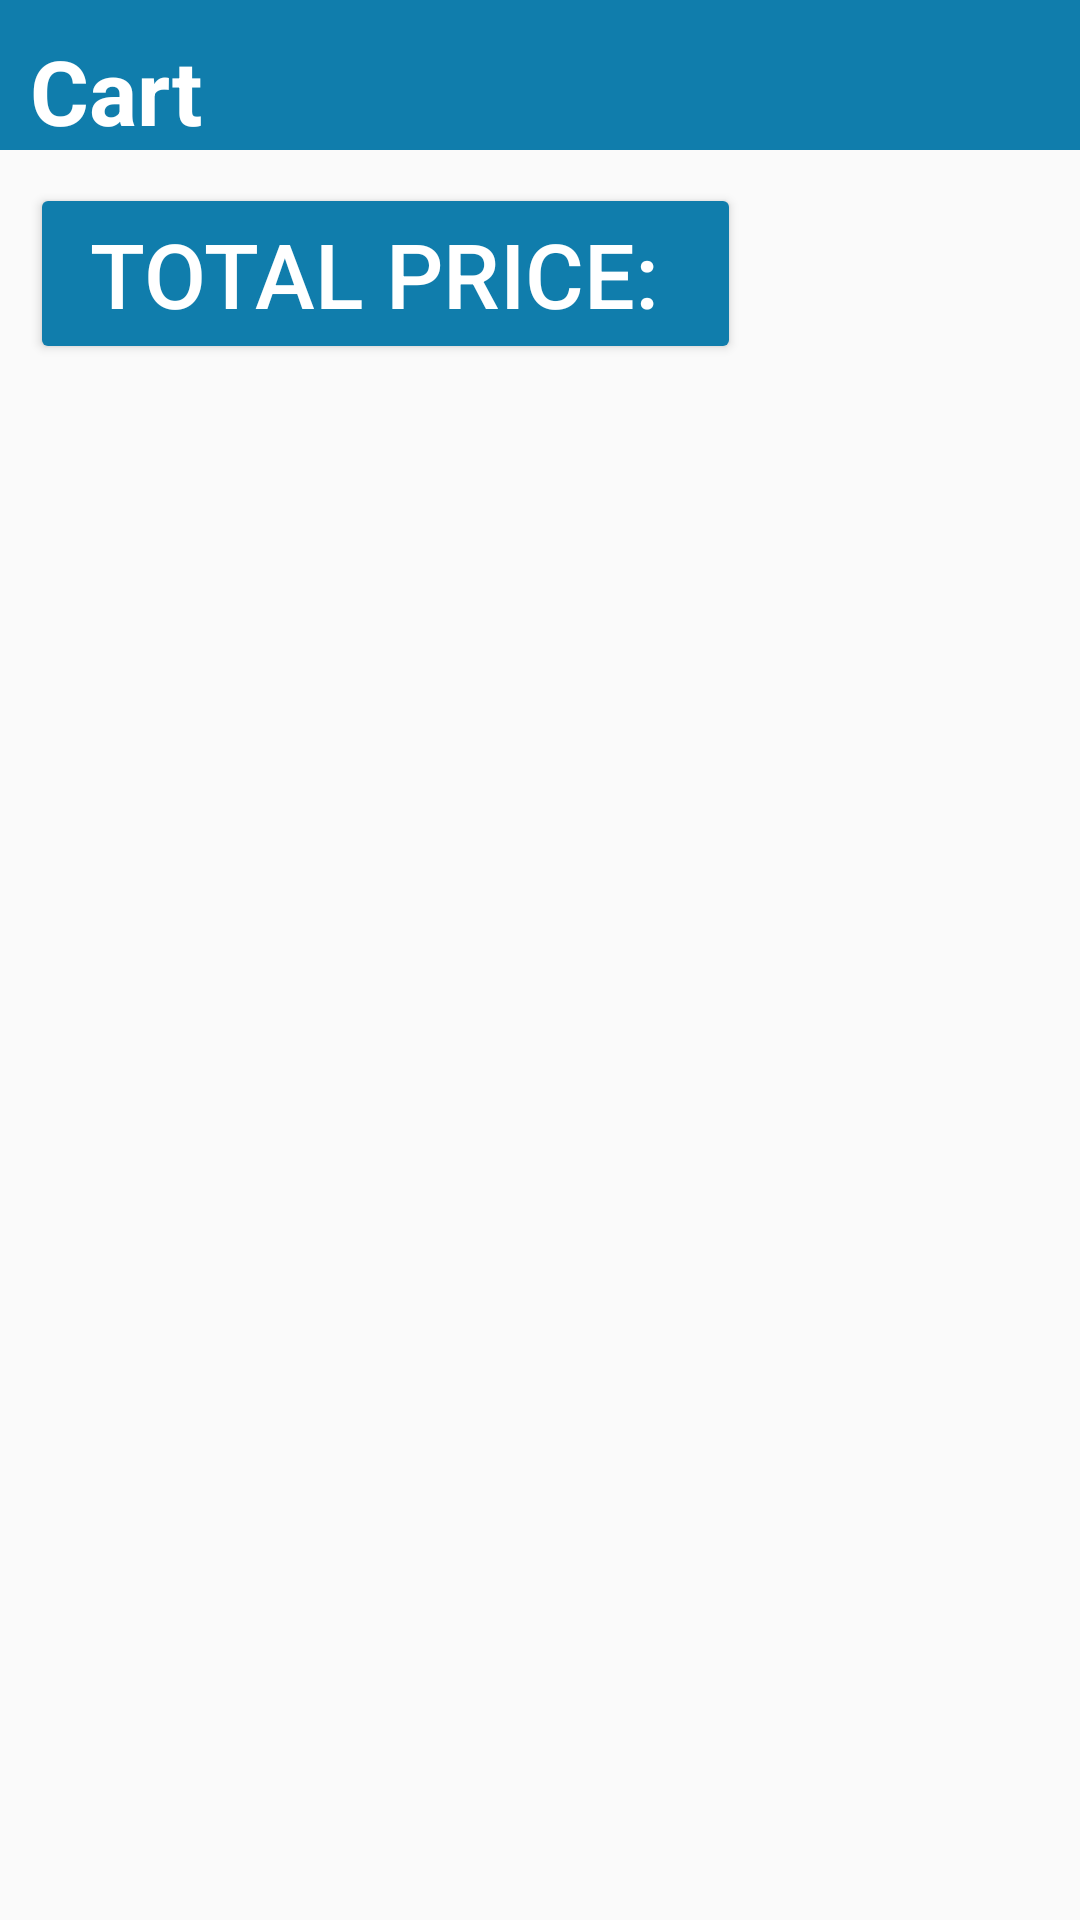

This screen was rendered from an Android layout file. Write that file and the resources it references.
<!-- AndroidManifest.xml: application theme Theme.OnlineShopping -->
<!-- res/layout/activity_cart.xml -->
<?xml version="1.0" encoding="utf-8"?>
<RelativeLayout xmlns:android="http://schemas.android.com/apk/res/android"
    xmlns:app="http://schemas.android.com/apk/res-auto"
    xmlns:tools="http://schemas.android.com/tools"
    android:layout_width="match_parent"
    android:layout_height="match_parent"
    tools:context=".CartActivity">

    <LinearLayout
        android:id="@+id/rl11"
        android:layout_width="match_parent"
        android:layout_height="50dp"
        android:orientation="horizontal"
        app:layout_constraintEnd_toEndOf="parent"
        app:layout_constraintStart_toStartOf="parent"
        app:layout_constraintTop_toTopOf="parent"
        android:background="@color/colorPrimary"
        android:layout_alignParentTop="true">
        <TextView
            android:layout_width="wrap_content"
            android:layout_height="wrap_content"
            android:layout_marginTop="10dp"
            android:text="Cart"
            android:layout_marginStart="10dp"
            android:textAlignment="center"
            android:textColor="@android:color/white"
            android:textSize="30dp"
            android:textStyle="bold"/>

        <ImageButton
            android:id="@+id/Back_p"
            android:layout_width="10dp"
            android:layout_height="match_parent"
            android:layout_marginStart="60dp"
            android:layout_marginTop="0dp"
            android:layout_weight="1"
            android:contentDescription="@string/app_name"
            android:background="@drawable/buttons"
            app:layout_constraintBottom_toBottomOf="parent"
            app:layout_constraintHorizontal_bias="1.0"
            app:layout_constraintStart_toStartOf="parent"
            app:srcCompat="@android:drawable/ic_menu_directions" />

    </LinearLayout>

    <androidx.recyclerview.widget.RecyclerView
        android:id="@+id/cart_list_recyclerView"
        android:layout_width="match_parent"
        android:layout_height="759dp"
        android:layout_below="@+id/totalPrice"
        android:layout_marginTop="9dp"></androidx.recyclerview.widget.RecyclerView>

    <Button
        android:id="@+id/totalPrice"
        android:layout_width="wrap_content"
        android:layout_height="wrap_content"
        android:layout_below="@+id/rl11"
        android:layout_marginLeft="10dp"
        android:layout_marginTop="11dp"
        android:backgroundTint="@color/colorPrimary"
        android:foregroundGravity="center_vertical|center|center_horizontal"
        android:gravity="center|center_horizontal|center_vertical"
        android:paddingLeft="20dp"
        android:paddingRight="20dp"
        android:text="Total Price: "
        android:textColor="@color/white"
        android:textSize="30dp"
        app:layout_constraintEnd_toEndOf="parent"
        app:layout_constraintStart_toStartOf="parent"
        app:layout_constraintTop_toBottomOf="@+id/cart_list_recyclerView" />

</RelativeLayout>
<!-- resources referenced by this layout -->
<resources>
  <color name="colorPrimary">#107dac</color>
  <color name="white">#FFFFFFFF</color>
  <string name="app_name">onlineShopping</string>
  <style name="Theme.OnlineShopping" parent="Theme.AppCompat.Light.DarkActionBar">
          
          <item name="colorPrimary">@color/colorPrimary</item>
          <item name="colorPrimaryVariant">#107dac</item>
          <item name="colorOnPrimary">@color/white</item>
          
          <item name="colorSecondary">@color/teal_200</item>
          <item name="colorSecondaryVariant">@color/teal_700</item>
          <item name="colorOnSecondary">@color/black</item>
          
          <item name="android:statusBarColor" tools:targetApi="l">?attr/colorPrimaryVariant</item>
          
      </style>
  <color name="teal_200">#FF03DAC5</color>
  <color name="teal_700">#FF018786</color>
  <color name="black">#FF000000</color>
</resources>
